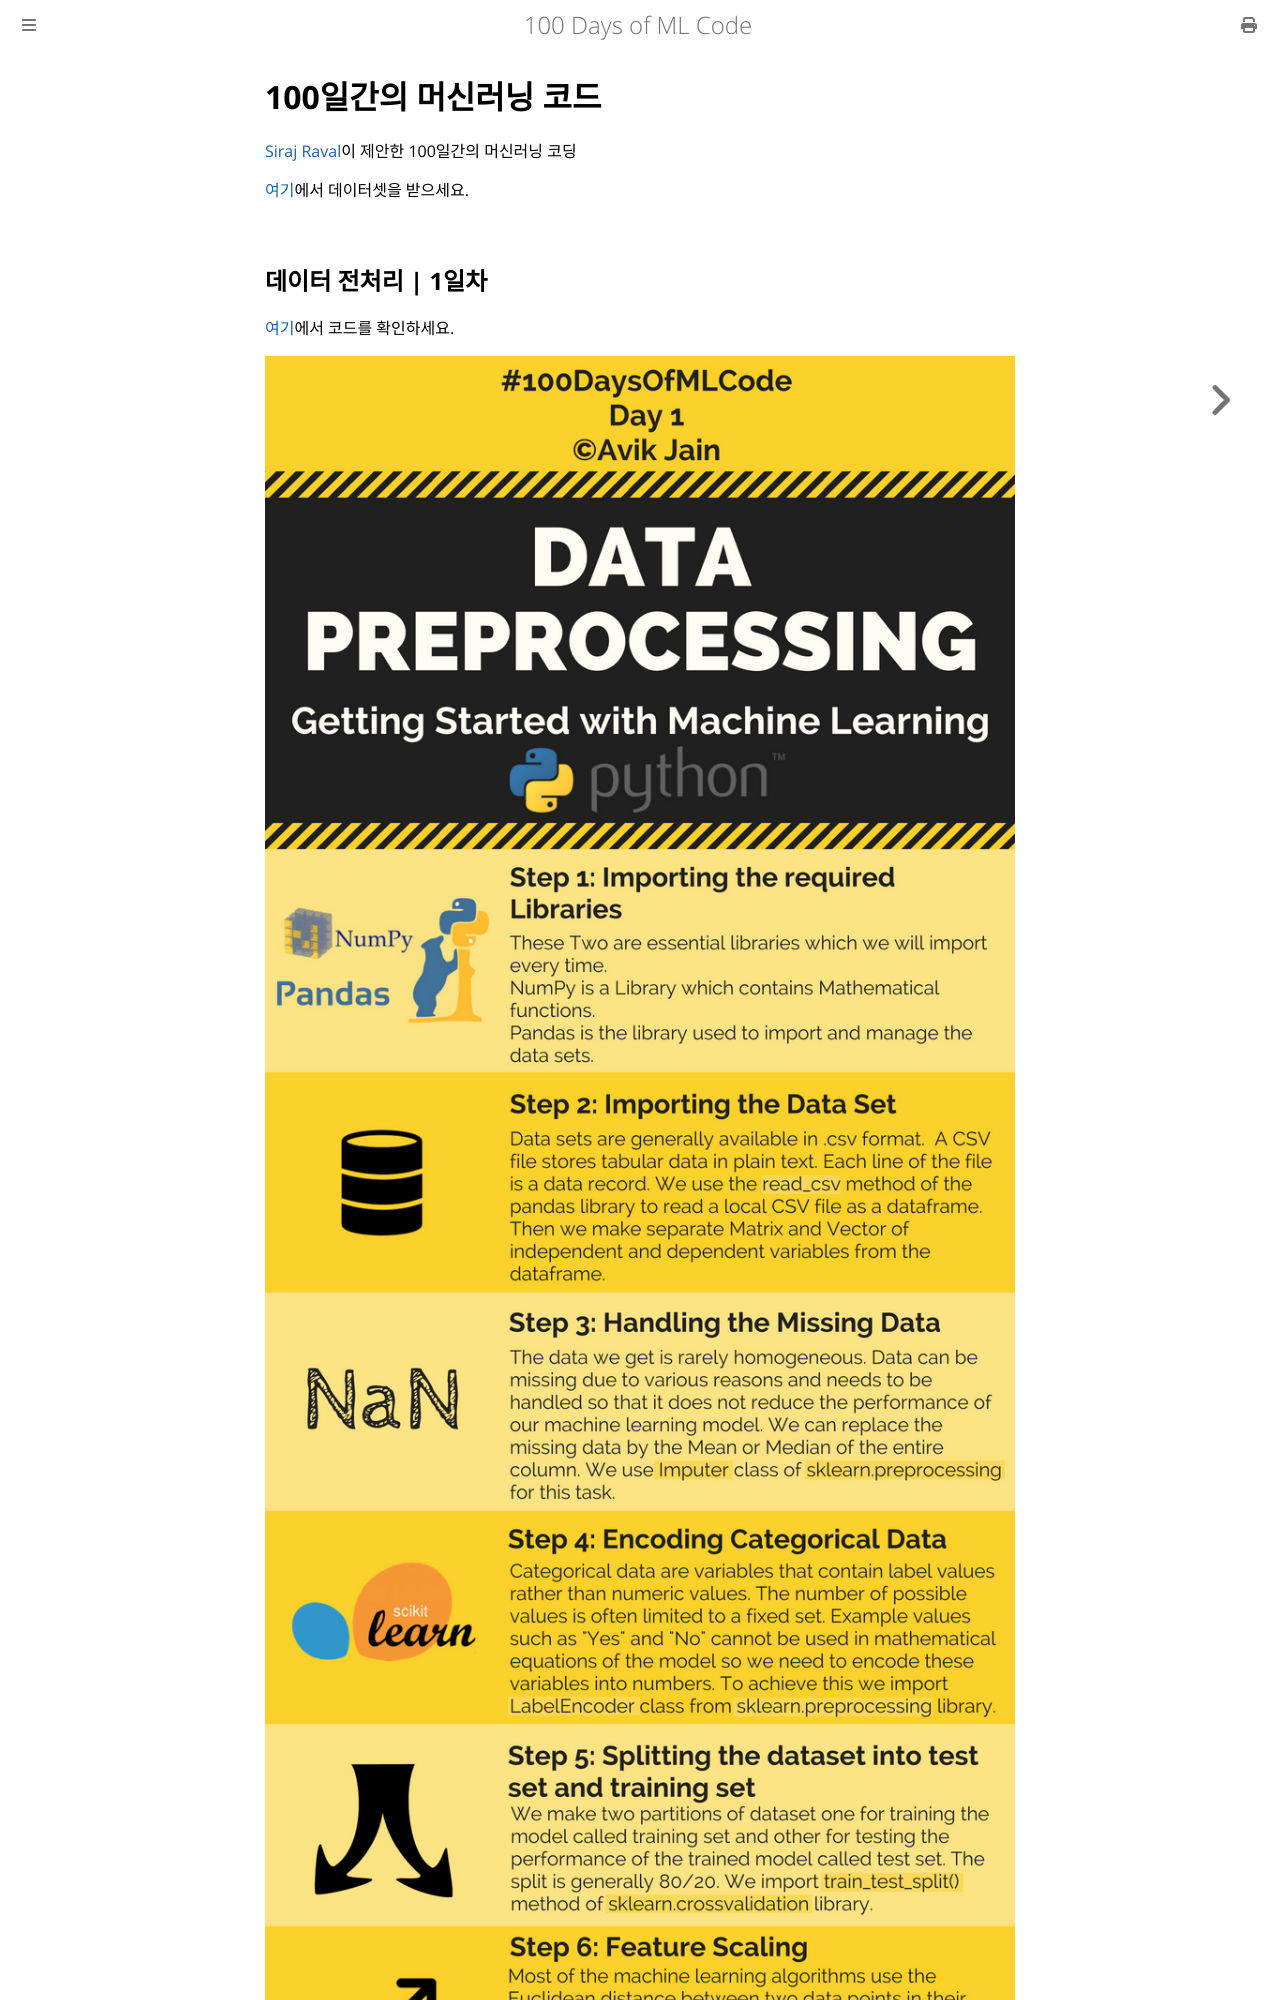

repository: partrita/100-Days-Of-ML-Code · page: index.html · generator: mdbook

# 100일간의 머신러닝 코드

[Siraj Raval](https://github.com/llSourcell)이 제안한 100일간의 머신러닝 코딩

[여기](datasets)에서 데이터셋을 받으세요.

## 데이터 전처리 | 1일차
[여기](Code/Day%201_Data%20PreProcessing.md)에서 코드를 확인하세요.

<p align="center">
  <img src="Info-graphs/Day%201.jpg">
</p>

## 단순 선형 회귀 | 2일차
[여기](Code/Day2_Simple_Linear_Regression.md)에서 코드를 확인하세요.

<p align="center">
  <img src="Info-graphs/Day%202.jpg">
</p>

## 다중 선형 회귀 | 3일차
[여기](Code/Day3_Multiple_Linear_Regression.md)에서 코드를 확인하세요.

<p align="center">
  <img src="Info-graphs/Day%203.jpg">
</p>

## 로지스틱 회귀 | 4일차

<p align="center">
  <img src="Info-graphs/Day%204.jpg">
</p>

## 로지스틱 회귀 | 5일차
#100DaysOfMLCode를 진행하면서 오늘 로지스틱 회귀가 실제로 무엇이며 그 뒤에 숨겨진 수학은 무엇인지 더 깊이 파고들었습니다. 비용 함수가 어떻게 계산되는지, 그리고 예측 오류를 최소화하기 위해 비용 함수에 경사 하강 알고리즘을 적용하는 방법을 배웠습니다.
시간이 부족하여 이제 격일로 인포그래픽을 게시할 예정입니다.
또한 코드 문서화에 도움을 주실 분이 있고 이미 해당 분야에 경험이 있으며 github용 Markdown을 알고 계신다면 LinkedIn으로 저에게 연락해 주세요 :).

## 로지스틱 회귀 구현 | 6일차
[여기](Code/Day%206%20Logistic%20Regression.md)에서 코드를 확인하세요.
